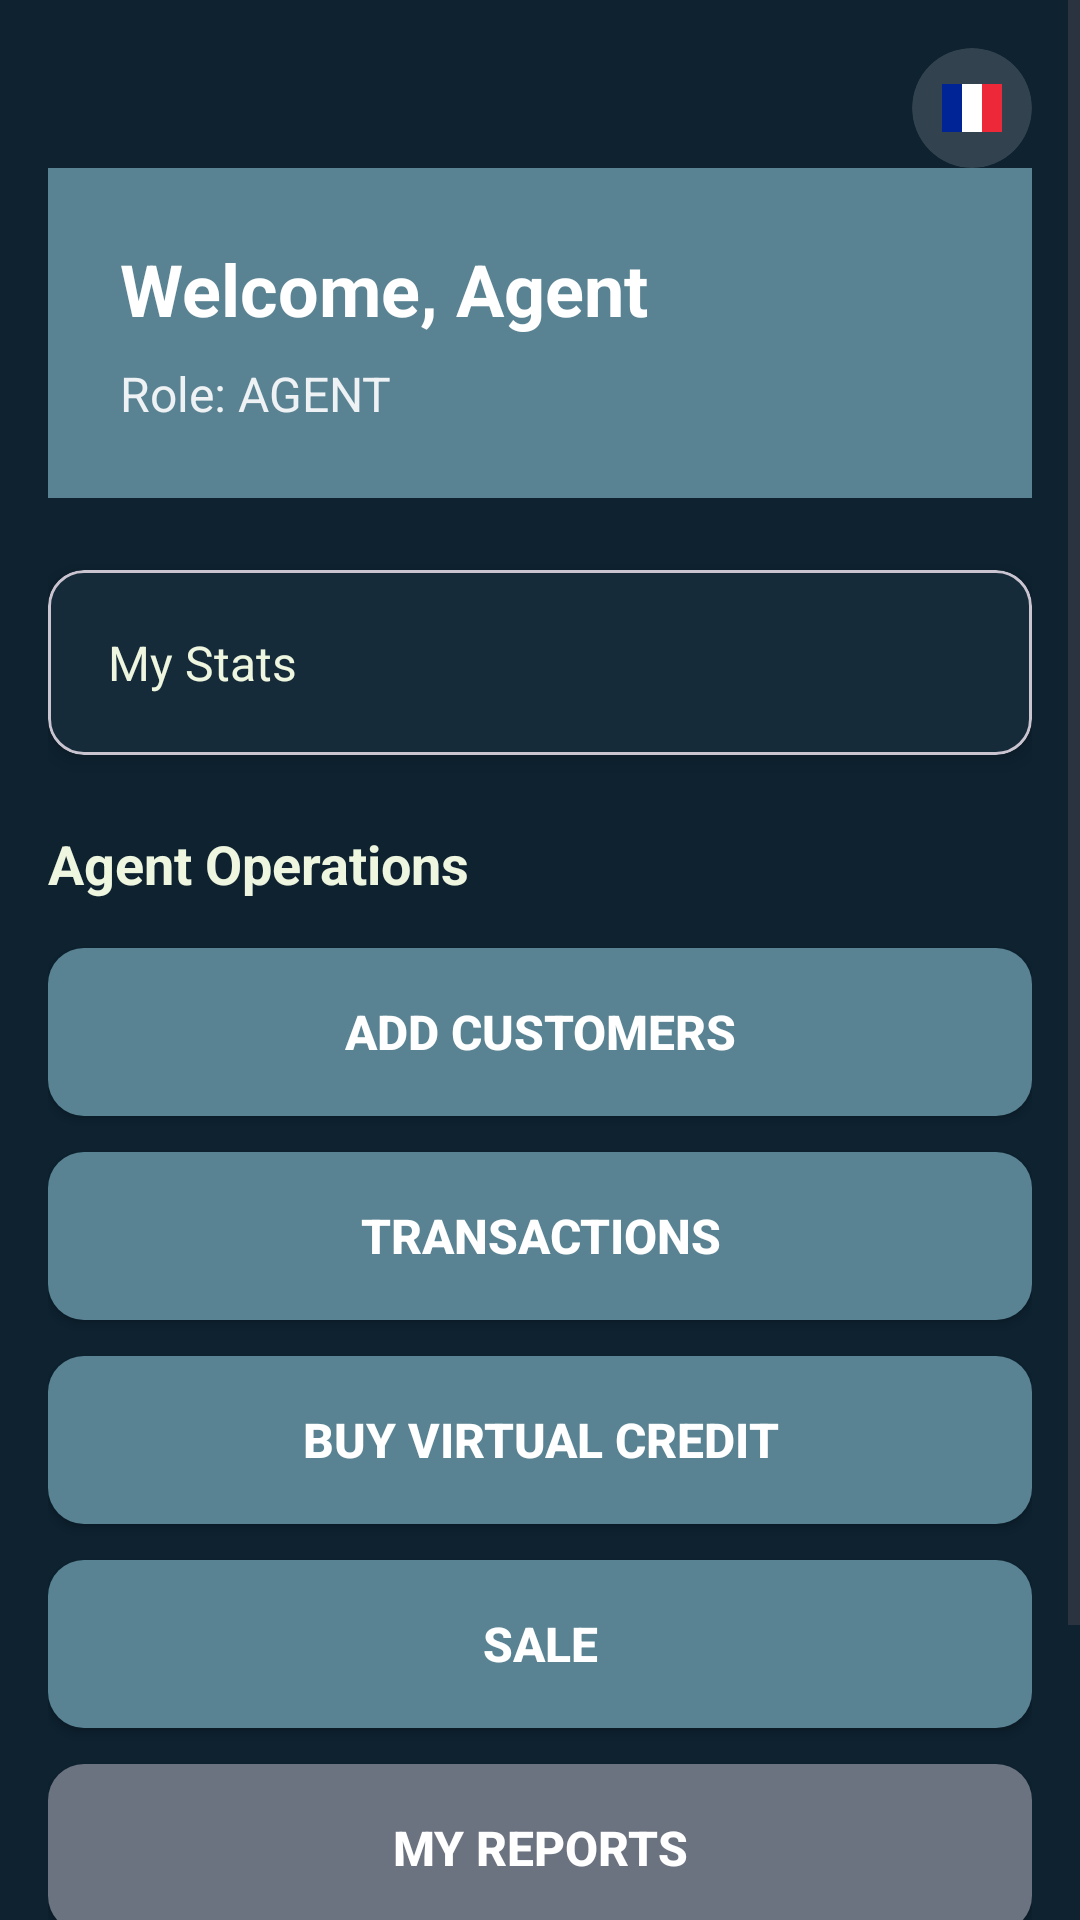

This screen was rendered from an Android layout file. Write that file and the resources it references.
<!-- AndroidManifest.xml: application theme Theme.MyApplication -->
<!-- res/layout/activity_agent_dashboard_old.xml -->
<?xml version="1.0" encoding="utf-8"?>
<ScrollView xmlns:android="http://schemas.android.com/apk/res/android"
    xmlns:app="http://schemas.android.com/apk/res-auto"
    android:layout_width="match_parent"
    android:layout_height="match_parent"
    android:background="@color/background_light"
    android:fillViewport="true">

    <LinearLayout
        android:layout_width="match_parent"
        android:layout_height="wrap_content"
        android:orientation="vertical"
        android:padding="16dp">

        
        <include layout="@layout/language_selector" />

        
        <LinearLayout
            android:layout_width="match_parent"
            android:layout_height="wrap_content"
            android:orientation="vertical"
            android:background="@color/primary_blue"
            android:padding="24dp"
            android:layout_marginBottom="24dp">

            <TextView
                android:id="@+id/tvWelcome"
                android:layout_width="wrap_content"
                android:layout_height="wrap_content"
                android:text="@string/welcome_agent"
                android:textSize="24sp"
                android:textStyle="bold"
                android:textColor="@color/text_white"
                android:layout_marginBottom="8dp" />

            <TextView
                android:id="@+id/tvUserInfo"
                android:layout_width="wrap_content"
                android:layout_height="wrap_content"
                android:text="@string/role_agent"
                android:textSize="16sp"
                android:textColor="@color/text_white"
                android:alpha="0.9" />

        </LinearLayout>

        
        <com.google.android.material.card.MaterialCardView
            android:layout_width="match_parent"
            android:layout_height="wrap_content"
            android:layout_marginBottom="24dp"
            app:cardCornerRadius="12dp"
            app:cardElevation="4dp">

            <TextView
                android:id="@+id/tvStats"
                android:layout_width="match_parent"
                android:layout_height="wrap_content"
                android:padding="20dp"
                android:text="@string/my_stats"
                android:textSize="16sp"
                android:textColor="@color/text_primary" />

        </com.google.android.material.card.MaterialCardView>

        
        <TextView
            android:layout_width="wrap_content"
            android:layout_height="wrap_content"
            android:text="@string/agent_operations"
            android:textSize="18sp"
            android:textStyle="bold"
            android:textColor="@color/text_primary"
            android:layout_marginBottom="16dp" />

        <Button
            android:id="@+id/btnCustomers"
            android:layout_width="match_parent"
            android:layout_height="56dp"
            android:text="@string/manage_customers"
            android:textSize="16sp"
            android:textStyle="bold"
            android:textColor="@color/text_white"
            android:background="@drawable/button_primary"
            android:layout_marginBottom="12dp" />

        <Button
            android:id="@+id/btnCashRegister"
            android:layout_width="match_parent"
            android:layout_height="56dp"
            android:text="@string/cash_register"
            android:textSize="16sp"
            android:textStyle="bold"
            android:textColor="@color/text_white"
            android:background="@drawable/button_primary"
            android:layout_marginBottom="12dp" />

        <Button
            android:id="@+id/btnBuyCredit"
            android:layout_width="match_parent"
            android:layout_height="56dp"
            android:text="@string/buy_virtual_credit"
            android:textSize="16sp"
            android:textStyle="bold"
            android:textColor="@color/text_white"
            android:background="@drawable/button_primary"
            android:layout_marginBottom="12dp" />

        <Button
            android:id="@+id/btnTransactions"
            android:layout_width="match_parent"
            android:layout_height="56dp"
            android:text="@string/process_transactions"
            android:textSize="16sp"
            android:textStyle="bold"
            android:textColor="@color/text_white"
            android:background="@drawable/button_primary"
            android:layout_marginBottom="12dp" />

        <Button
            android:id="@+id/btnReports"
            android:layout_width="match_parent"
            android:layout_height="56dp"
            android:text="@string/my_reports"
            android:textSize="16sp"
            android:textStyle="bold"
            android:textColor="@color/text_white"
            android:background="@drawable/button_secondary"
            android:layout_marginBottom="24dp" />

        
        <Button
            android:id="@+id/btnLogout"
            android:layout_width="match_parent"
            android:layout_height="56dp"
            android:text="@string/logout"
            android:textSize="16sp"
            android:textStyle="bold"
            android:textColor="@color/primary_blue"
            android:background="@drawable/button_outline"
            android:layout_marginTop="16dp" />

    </LinearLayout>

</ScrollView>
<!-- res/layout/language_selector.xml (included above) -->
<?xml version="1.0" encoding="utf-8"?>
<FrameLayout xmlns:android="http://schemas.android.com/apk/res/android"
    xmlns:app="http://schemas.android.com/apk/res-auto"
    android:layout_width="wrap_content"
    android:layout_height="wrap_content"
    android:layout_gravity="end"
    android:background="@android:color/transparent">

    <androidx.cardview.widget.CardView
        android:layout_width="40dp"
        android:layout_height="40dp"
        android:layout_gravity="center"
        app:cardCornerRadius="20dp"
        app:cardElevation="0dp"
        app:cardBackgroundColor="@color/background_card"
        android:background="?android:attr/selectableItemBackgroundBorderless"
        android:clickable="true"
        android:focusable="true">

        <ImageView
            android:id="@+id/ivLanguageFlag"
            android:layout_width="24dp"
            android:layout_height="24dp"
            android:src="@drawable/ic_flag_fr"
            android:layout_gravity="center"
            android:scaleType="centerInside" />

        <Spinner
            android:id="@+id/spinnerLanguage"
            android:layout_width="wrap_content"
            android:layout_height="wrap_content"
            android:spinnerMode="dropdown"
            android:background="@android:color/transparent"
            android:minWidth="0dp"
            android:visibility="gone" />

    </androidx.cardview.widget.CardView>

</FrameLayout>
<!-- resources referenced by this layout -->
<resources>
  <color name="background_card">#26FFFFFF</color>
  <color name="background_light">#0E2230</color>
  <color name="primary_blue">#598392</color>
  <color name="text_primary">#EFF6E0</color>
  <color name="text_white">#FFFFFF</color>
  <!-- drawable button_outline (drawable) -->
  <?xml version="1.0" encoding="utf-8"?>
  <shape xmlns:android="http://schemas.android.com/apk/res/android"
      android:shape="rectangle">
      <solid android:color="@android:color/transparent" />
      <corners android:radius="14dp" />
      <stroke
          android:width="2dp"
          android:color="@color/gradient_middle" />
  </shape>
  <!-- drawable button_primary (drawable) -->
  <?xml version="1.0" encoding="utf-8"?>
  <shape xmlns:android="http://schemas.android.com/apk/res/android"
      android:shape="rectangle">
      <solid android:color="@color/primary_blue" />
      <corners android:radius="12dp" />
      <stroke
          android:width="0dp"
          android:color="@color/primary_blue" />
  </shape>
  <!-- drawable button_secondary (drawable) -->
  <?xml version="1.0" encoding="utf-8"?>
  <shape xmlns:android="http://schemas.android.com/apk/res/android"
      android:shape="rectangle">
      <solid android:color="@color/secondary_gray" />
      <corners android:radius="12dp" />
      <stroke
          android:width="0dp"
          android:color="@color/secondary_gray" />
  </shape>
  <!-- drawable ic_flag_fr (drawable) -->
  <?xml version="1.0" encoding="utf-8"?>
  <vector xmlns:android="http://schemas.android.com/apk/res/android"
      android:width="24dp"
      android:height="24dp"
      android:viewportWidth="24"
      android:viewportHeight="24">
      
      
      <path
          android:fillColor="#002395"
          android:pathData="M2,4h6.67v16H2z" />
      
      
      <path
          android:fillColor="#FFFFFF"
          android:pathData="M8.67,4h6.66v16H8.67z" />
      
      
      <path
          android:fillColor="#ED2939"
          android:pathData="M15.33,4h6.67v16h-6.67z" />
  </vector>
  <string name="agent_operations">Agent Operations</string>
  <string name="buy_virtual_credit">Buy Virtual Credit</string>
  <string name="cash_register">Transactions</string>
  <string name="logout">Logout</string>
  <string name="manage_customers">Add Customers</string>
  <string name="my_reports">My Reports</string>
  <string name="my_stats">My Stats</string>
  <string name="process_transactions">Sale</string>
  <string name="role_agent">Role: AGENT</string>
  <string name="welcome_agent">Welcome, Agent</string>
  <style name="Theme.MyApplication" parent="Theme.Material3.DayNight.NoActionBar">
          
          <item name="colorPrimary">@color/primary_blue</item>
          <item name="colorPrimaryVariant">@color/primary_blue_dark</item>
          <item name="colorOnPrimary">@color/text_white</item>
          
          <item name="colorSecondary">@color/secondary_gray</item>
          <item name="colorSecondaryVariant">@color/secondary_gray_dark</item>
          <item name="colorOnSecondary">@color/text_white</item>
          
          <item name="android:statusBarColor" tools:targetApi="l">@android:color/transparent</item>
          <item name="android:navigationBarColor" tools:targetApi="l">@android:color/transparent</item>
          
          <item name="android:windowBackground">@color/background_light</item>
          <item name="colorSurface">@color/background_white</item>
          <item name="colorOnSurface">@color/text_primary</item>
          
          <item name="colorError">@color/error_red</item>
          <item name="colorOnError">@color/text_white</item>
          
          <item name="android:windowLayoutInDisplayCutoutMode" tools:targetApi="o_mr1">shortEdges</item>
      </style>
  <color name="gradient_middle">#598392</color>
  <color name="secondary_gray">#6B7280</color>
  <color name="primary_blue_dark">#124559</color>
  <color name="secondary_gray_dark">#4B5563</color>
  <color name="background_white">#0E2230</color>
  <color name="error_red">#EF4444</color>
</resources>
